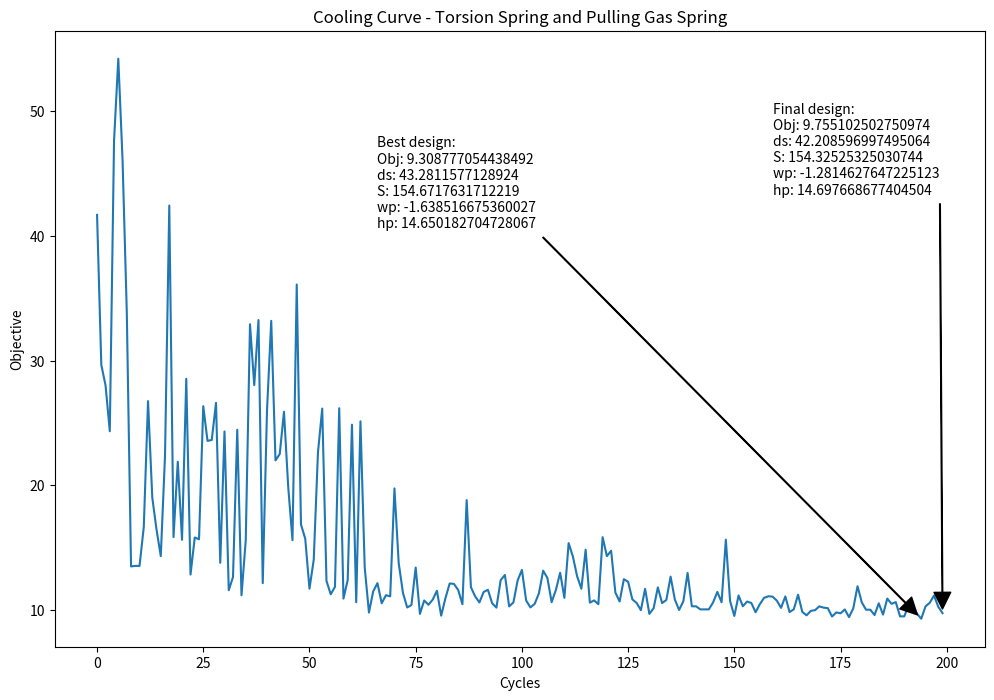

Write the Python code that produced this figure.
"""Optimization by simulated annealing of the combined torsion spring and
pushing gas spring concept for the waterjet door.
"""
import numpy as np
import matplotlib.pyplot as plt

def objective(parameters):
    """Given parameter values, calculate the force curve of the design.
    """
    # Read in parameter values from parameter list
    ds = parameters[0]
    S = parameters[1]
    wp = parameters[2]
    hp = parameters[3]

    ### Fixed parameters ###
    Ldoor = 45.0            # Length of door
    cm_factor = 2/3
    Lcm = cm_factor*Ldoor   # Length along door to center of mass
    W = 250.0               # Weight of door (lbf)

    wdoor = 5.75    # Length from the pivot point to the line of the door (the short part of the L shape made by the door)
    ns = 2          # Number of gas springs in the design

    min_angle = 1.0
    max_angle = 90.0
    npts = 90
    theta = np.linspace(min_angle, max_angle, num=npts, endpoint=True)
    thetarad = theta*np.pi/180.0

    ### Torsion spring parameters ###
    theta_max_rad = np.pi/2.0
    nsprings = 2                # Number of torsion springs
    torque_rating = 2000.0      # Torsion spring torque rating (in*lbs) (4 1877.0 rated springs balances the door at 90 degrees)
    kappa_tor = torque_rating/theta_max_rad

    ### Derived parameters ###
    # S:
    xs = wdoor*np.cos(thetarad) + ds*np.sin(thetarad)
    ys = ds*np.cos(thetarad) - wdoor*np.sin(thetarad)
    Ls = np.sqrt(wdoor**2 + ds**2)

    # W:
    xw = wdoor*np.cos(thetarad) + Lcm*np.sin(thetarad)
    yw = Lcm*np.cos(thetarad) - wdoor*np.sin(thetarad)
    Lw = np.sqrt(wdoor**2 + Lcm**2)

    # F:
    xf = wdoor*np.cos(thetarad) + Ldoor*np.sin(thetarad)
    yf = Ldoor*np.cos(thetarad) - wdoor*np.sin(thetarad)
    Lf = np.sqrt(wdoor**2 + Ldoor**2)

    # Gas spring length
    ls = np.sqrt((xs - wp)**2 + (hp - ys)**2)

    # Angles
    phi = np.arctan((hp-ys)/(xs-wp))
    beta = np.arctan(ys/xs)
    gamma = np.arctan(yw/xw)
    kappa = np.arctan(yf/xf)
    alpha = beta + phi
    psi = np.pi/2 - gamma


    ### Force and extension ###
    force = np.zeros(thetarad.shape)
    for i in range(len(thetarad)):
        angle = thetarad[i]
        force[i] = (W*Lw*np.sin(psi[i]) - ns*S*Ls*np.sin(alpha[i]) - kappa_tor*angle*nsprings) / Lf

    # Minimize the range between the min and max forces
    minabsforce = np.abs(min(force))
    maxabsforce = np.abs(max(force))
    sumforce = minabsforce + maxabsforce

    return sumforce

def Boltzmann(dE, dEavg, T):
    P = np.exp(-dE/(dEavg*T))
    return P

def SimAnneal(ds0, S0, wp0, hp0):
    # Starting design
    xs = np.array([ds0, S0, wp0, hp0])
    xub = np.array([45.0, 500.0, 5.0, 17.5])
    xlb = np.array([1.0,  5.0,  -5.0, 12.0])
    if xs[0] > xub[0]:
        raise ValueError("ds0 out of bounds")
    elif xs[1] > xub[1]:
        raise ValueError("S0 out of bounds")
    elif xs[2] > xub[2]:
        raise ValueError("wp0 out of bounds")
    elif xs[3] > xub[3]:
        raise ValueError("hp0 out of bounds")
    elif xs[0] < xlb[0]:
        raise ValueError("ds0 out of bounds")
    elif xs[1] < xlb[1]:
        raise ValueError("S0 out of bounds")
    elif xs[2] < xlb[2]:
        raise ValueError("wp0 out of bounds")
    elif xs[3] < xlb[3]:
        raise ValueError("hp0 out of bounds")
    fs = objective(xs)
    xsearch = [xs]

    # Select Ps, Pf, N, and calculate Ts, Tf, and F
    Ps = 0.3                # Probability of acceptance at start
    Pf = 0.00001             # Probability of acceptance at finish
    N = 200                 # Number of cycles

    Ts = -1/np.log(Ps)      # Temperature at start
    Tf = -1/np.log(Pf)      # Temperature at finish
    F = (Tf/Ts)**(1/(N-1))  # Temperature reduction factor each cycle

    # Perturbation information
    delta = 2.0               # Max perturbation
    n = 2                   # Starting number of perturbations per cycle

    # Holding variables
    dE = 0.0
    dEavg = 0.0
    perturbations = list(range(N))
    objvals = [0] * N

    # Set starting values
    xc = xs
    fc = fs
    T = Ts

    # Step through the cycles
    for i, perturb in enumerate(perturbations):
        # Add the current objective value to the objective vector for plotting
        objvals[i] = objective(xc)

        # Step through the perturbations
        for j in range(n):
            # Perturb xc by some random value within delta. If any perturbed
            # value falls outside the specified bounds, retry the perturbation.
            while True:
                dsp = np.random.uniform(-delta, delta)
                Sp = np.random.uniform(-delta, delta)
                xpp = np.random.uniform(-delta, delta)
                ypp = np.random.uniform(-delta, delta)
                perturb = np.array([dsp, Sp, xpp, ypp])
                xp = xc + perturb

                if xp[0] > xub[0]:
                    continue
                elif xp[1] > xub[1]:
                    continue
                elif xp[2] > xub[2]:
                    continue
                elif xp[3] > xub[3]:
                    continue
                elif xp[0] < xlb[0]:
                    continue
                elif xp[1] < xlb[1]:
                    continue
                elif xp[2] < xlb[2]:
                    continue
                elif xp[3] < xlb[3]:
                    continue
                else:
                    break

            # print(xp)

            # Get the objective value at the perturbed point
            fp = objective(xp)

            # Calculate values for Boltzmann function in case they're needed
            dE = np.abs(fp - fc)
            if i == 1 and j == 1:
                dEavg = dE
            else:
                dEavg = (dEavg + dE)/2

            P = Boltzmann(dE, dEavg, T)

            # Check if the new design is better than the old design
            if fp < fc:
                xc = xp     # Accept as current design if better
                fc = objective(xc)
            else:
                # If the new design is worse, generate a random number and
                # compare to the Boltzmann probability. If the random number is
                # lower than the Boltzmann probability, accept the worse design
                # as the current design
                randnum = np.random.uniform(0,1)

                if randnum < P:
                    xc = xp
                    fc = objective(xc)

        # Decrease the temperature by factor F
        T = F*T

        # Increase the number of perturbations every few cycles
        if (i % 3) == 1:
            n += 1

        # Save the new search position at the end of each cycle
        xsearch.append(xc)

    return perturbations, objvals, xsearch

if __name__ == '__main__':
    perturbations, objvals, xsearch = SimAnneal(20.0, 150.0, 2.0, 15.0)

    ds_end = xsearch[-1][0]
    S_end = xsearch[-1][1]
    wp_end = xsearch[-1][2]
    hp_end = xsearch[-1][3]

    best_ind = objvals.index(min(objvals))
    ds_best = xsearch[best_ind][0]
    S_best = xsearch[best_ind][1]
    wp_best = xsearch[best_ind][2]
    hp_best = xsearch[best_ind][3]

    # Plot the cooling curve
    fig1 = plt.figure(1, figsize=(12,8))
    plt.plot(perturbations, objvals)
    plt.xlabel("Cycles")
    plt.ylabel("Objective")
    plt.title("Cooling Curve - Torsion Spring and Pulling Gas Spring")
    end_annotation = "Final design:\nObj: {}\nds: {}\nS: {}\nwp: {}\nhp: {}".format(objvals[-1],ds_end, S_end, wp_end, hp_end)
    plt.annotate(end_annotation, (perturbations[-1], objvals[-1]), (0.8*perturbations[-1], 0.8*np.max(objvals)), arrowprops=dict(facecolor='black', shrink = 0.01, width=0.5))
    best_annotation = "Best design:\nObj: {}\nds: {}\nS: {}\nwp: {}\nhp: {}".format(objvals[best_ind],ds_best, S_best, wp_best, hp_best)
    mid_ind = int(len(perturbations)/3)
    plt.annotate(best_annotation, (perturbations[best_ind], objvals[best_ind]), (mid_ind, 0.75*np.max(objvals)), arrowprops=dict(facecolor='black', shrink = 0.01, width=0.5))
    plt.show()
